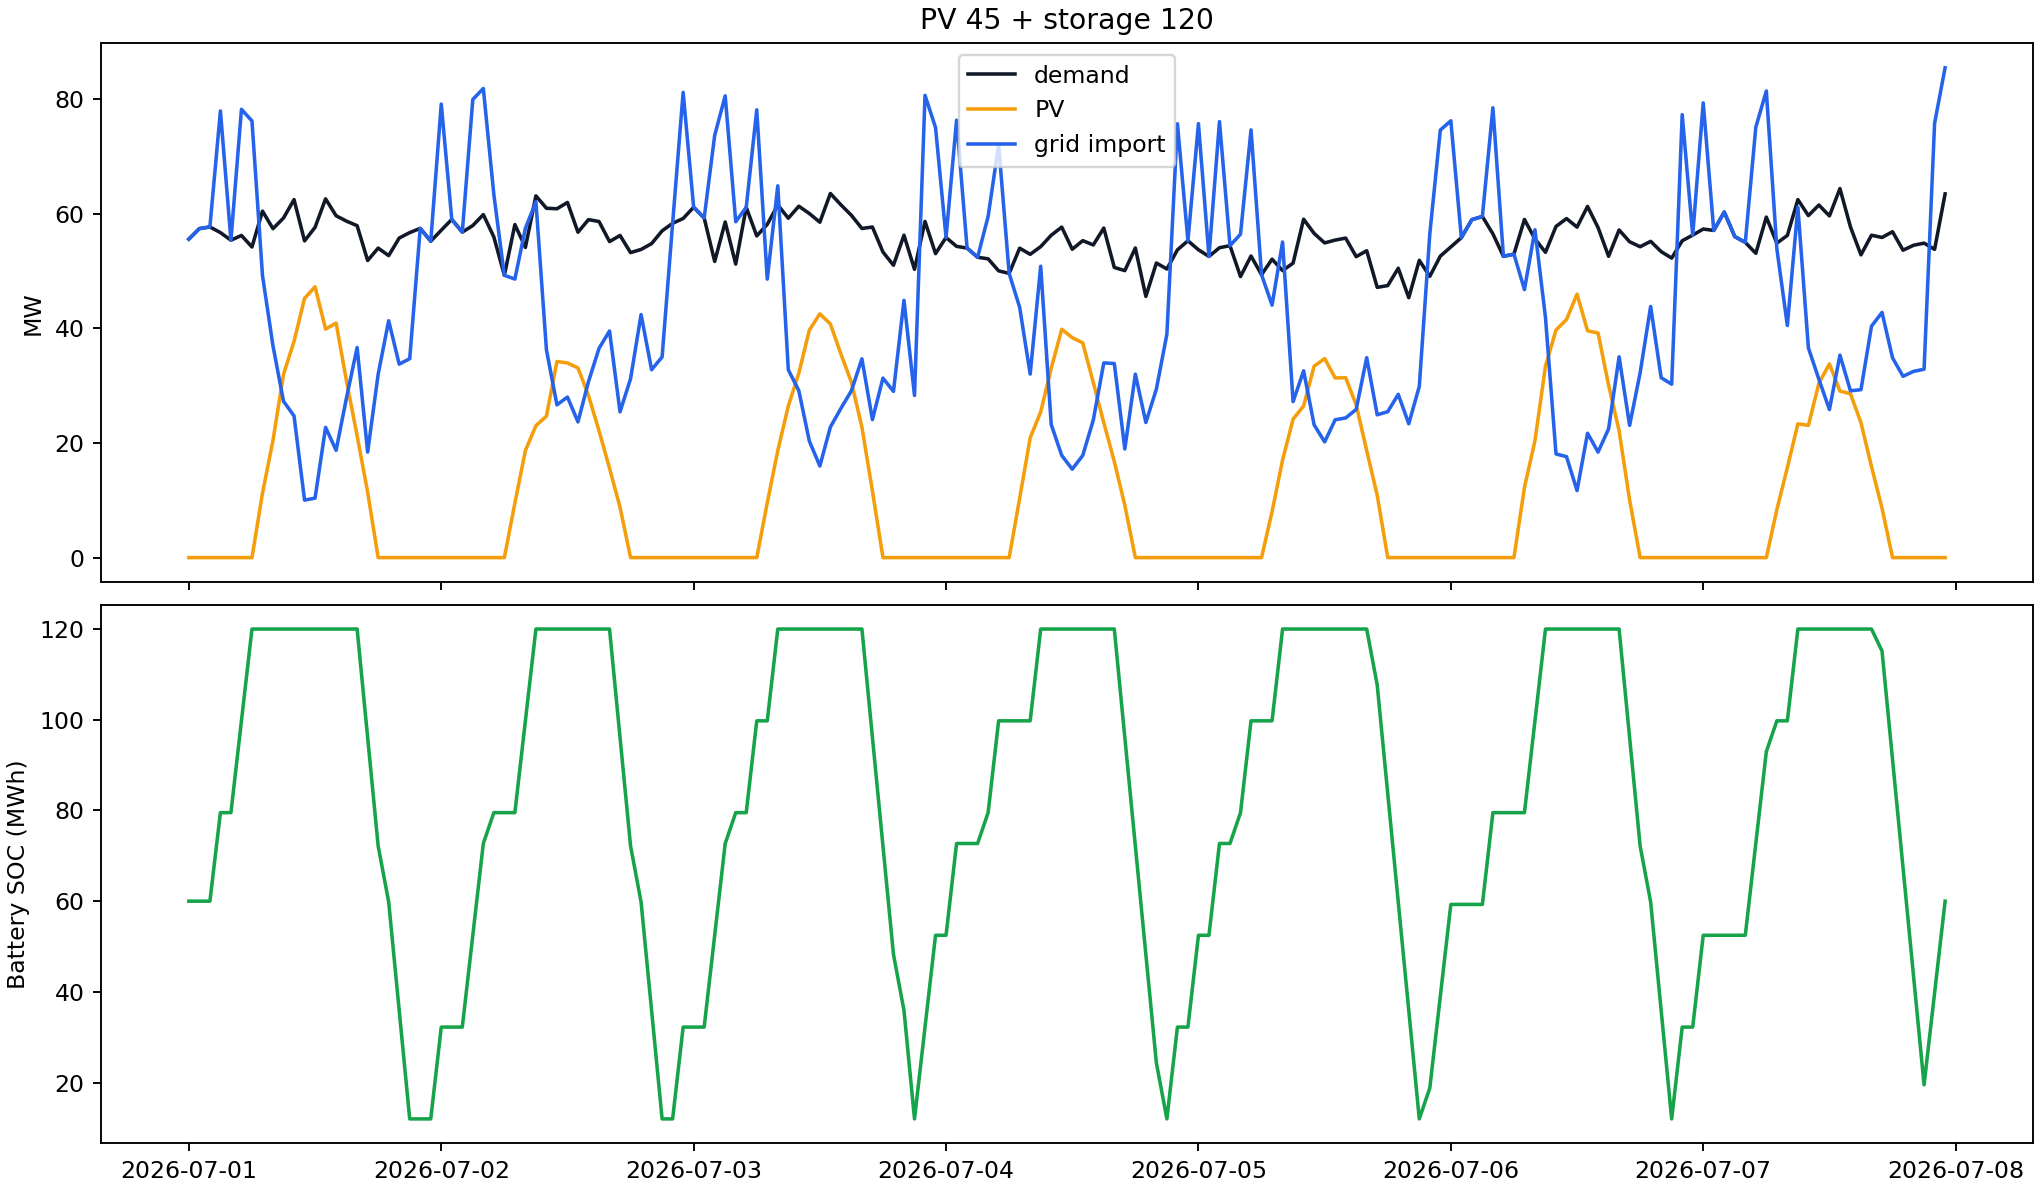

The data file committed next to this chart (first rows):
timestamp, demand_mw, pv_mw, grid_mw, charge_mw, discharge_mw, soc_mwh, curtail_mw
2026-07-01 00:00:00, 55.57, 0.0, 55.57, 0.0, 0.0, 60.0, 0.0
2026-07-01 01:00:00, 57.4, 0.0, 57.4, 0.0, 0.0, 60.0, 0.0
2026-07-01 02:00:00, 57.69, 0.0, 57.69, 0.0, 0.0, 60.0, 0.0
2026-07-01 03:00:00, 56.7, 0.0, 77.92, 21.22, 0.0, 79.52, 0.0
2026-07-01 04:00:00, 55.37, 0.0, 55.37, 0.0, 0.0, 79.52, 0.0
2026-07-01 05:00:00, 56.21, 0.0, 78.21, 22.0, 0.0, 99.76, 0.0
2026-07-01 06:00:00, 54.19, 0.0, 76.19, 22.0, 0.0, 120.0, 0.0
2026-07-01 07:00:00, 60.45, 11.23, 49.22, 0.0, 0.0, 120.0, 0.0
2026-07-01 08:00:00, 57.38, 20.47, 36.92, 0.0, 0.0, 120.0, 0.0
2026-07-01 09:00:00, 59.25, 31.98, 27.27, 0.0, 0.0, 120.0, 0.0
2026-07-01 10:00:00, 62.45, 37.73, 24.72, 0.0, -0.0, 120.0, 0.0
2026-07-01 11:00:00, 55.26, 45.23, 10.03, 0.0, 0.0, 120.0, 0.0
2026-07-01 12:00:00, 57.63, 47.25, 10.38, 0.0, 0.0, 120.0, 0.0
2026-07-01 13:00:00, 62.59, 39.87, 22.72, 0.0, 0.0, 120.0, 0.0
2026-07-01 14:00:00, 59.64, 40.92, 18.72, 0.0, 0.0, 120.0, 0.0
2026-07-01 15:00:00, 58.69, 30.71, 27.98, 0.0, 0.0, 120.0, 0.0
2026-07-01 16:00:00, 57.91, 21.26, 36.65, -0.0, 0.0, 120.0, 0.0
2026-07-01 17:00:00, 51.83, 11.42, 18.41, 0.0, 22.0, 96.09, 0.0
2026-07-01 18:00:00, 54, 5.518370784467552e-15, 32, 0.0, 22.0, 72.17, 0.0
2026-07-01 19:00:00, 52.69, 0.0, 41.33, 0.0, 11.36, 59.83, 0.0
2026-07-01 20:00:00, 55.75, 0.0, 33.75, 0.0, 22.0, 35.91, 0.0
2026-07-01 21:00:00, 56.7, 0.0, 34.7, 0.0, 22.0, 12.0, 0.0
2026-07-01 22:00:00, 57.44, 0.0, 57.44, 0.0, 0.0, 12.0, 0.0
2026-07-01 23:00:00, 55.2, 0.0, 55.2, 0.0, 0.0, 12.0, 0.0
2026-07-02 00:00:00, 57.12, 0.0, 79.12, 22.0, 0.0, 32.24, 0.0
2026-07-02 01:00:00, 59.01, 0.0, 59.01, 0.0, 0.0, 32.24, 0.0
2026-07-02 02:00:00, 56.78, 0.0, 56.78, 0.0, 0.0, 32.24, 0.0
2026-07-02 03:00:00, 57.93, 0.0, 79.93, 22.0, 0.0, 52.48, 0.0
2026-07-02 04:00:00, 59.84, 0.0, 81.84, 22.0, 0.0, 72.72, 0.0
2026-07-02 05:00:00, 55.95, 0.0, 63.34, 7.391, 0.0, 79.52, 0.0
2026-07-02 06:00:00, 49.25, 0.0, 49.25, 0.0, 0.0, 79.52, 0.0
2026-07-02 07:00:00, 58.1, 9.506, 48.6, 0.0, 0.0, 79.52, 0.0
2026-07-02 08:00:00, 54.11, 18.66, 57.45, 22.0, 0.0, 99.76, 0.0
2026-07-02 09:00:00, 63.12, 23.02, 62.1, 22.0, 0.0, 120.0, 0.0
2026-07-02 10:00:00, 60.95, 24.68, 36.27, 0.0, 0.0, 120.0, 0.0
2026-07-02 11:00:00, 60.86, 34.21, 26.65, 0.0, 0.0, 120.0, 0.0
2026-07-02 12:00:00, 61.96, 33.96, 28.01, -0.0, 0.0, 120.0, 0.0
2026-07-02 13:00:00, 56.77, 33.09, 23.68, 0.0, 0.0, 120.0, 0.0
2026-07-02 14:00:00, 58.97, 28.27, 30.7, 0.0, 0.0, 120.0, 0.0
2026-07-02 15:00:00, 58.64, 22.13, 36.5, 0.0, 0.0, 120.0, 0.0
2026-07-02 16:00:00, 55.14, 15.61, 39.53, 0.0, 0.0, 120.0, 0.0
2026-07-02 17:00:00, 56.2, 8.773, 25.43, 0.0, 22.0, 96.09, 0.0
2026-07-02 18:00:00, 53.21, 3.655027522256479e-15, 31.21, 0.0, 22.0, 72.17, 0.0
2026-07-02 19:00:00, 53.76, 0.0, 42.4, 0.0, 11.36, 59.83, 0.0
2026-07-02 20:00:00, 54.78, 0.0, 32.78, 0.0, 22.0, 35.91, 0.0
2026-07-02 21:00:00, 57, 0.0, 35, 0.0, 22.0, 12.0, 0.0
2026-07-02 22:00:00, 58.33, 0.0, 58.33, 0.0, 0.0, 12.0, 0.0
2026-07-02 23:00:00, 59.16, 0.0, 81.16, 22.0, 0.0, 32.24, 0.0
2026-07-03 00:00:00, 61.12, 0.0, 61.12, 0.0, 0.0, 32.24, 0.0
2026-07-03 01:00:00, 59.26, 0.0, 59.26, 0.0, 0.0, 32.24, 0.0
2026-07-03 02:00:00, 51.67, 0.0, 73.67, 22.0, 0.0, 52.48, 0.0
2026-07-03 03:00:00, 58.55, 0.0, 80.55, 22.0, 0.0, 72.72, 0.0
2026-07-03 04:00:00, 51.21, 0.0, 58.6, 7.391, 0.0, 79.52, 0.0
2026-07-03 05:00:00, 61.12, 0.0, 61.12, 0.0, 0.0, 79.52, 0.0
2026-07-03 06:00:00, 56.12, 0.0, 78.12, 22.0, 0.0, 99.76, 0.0
2026-07-03 07:00:00, 58.14, 9.553, 48.59, 0.0, 0.0, 99.76, 0.0
2026-07-03 08:00:00, 61.52, 18.66, 64.86, 22.0, 0.0, 120.0, 0.0
2026-07-03 09:00:00, 59.21, 26.45, 32.76, 0.0, 0.0, 120.0, 0.0
2026-07-03 10:00:00, 61.31, 32.17, 29.13, 0.0, -0.0, 120.0, 0.0
2026-07-03 11:00:00, 60.03, 39.7, 20.33, 0.0, 0.0, 120.0, 0.0
... 108 more rows
